Labelled photos from "DragonFruit_Training", an image-classification folder in Atharva2645/Agrisense-main. The possible labels are: grade A, grade B, grade C.

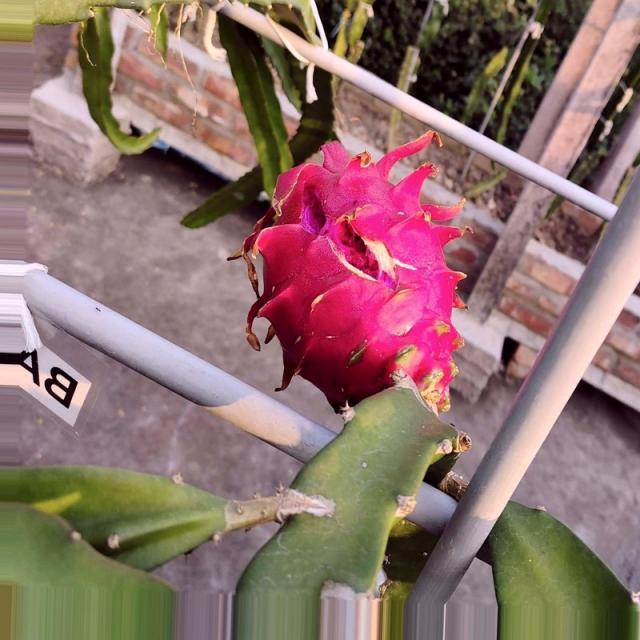
Label: grade A

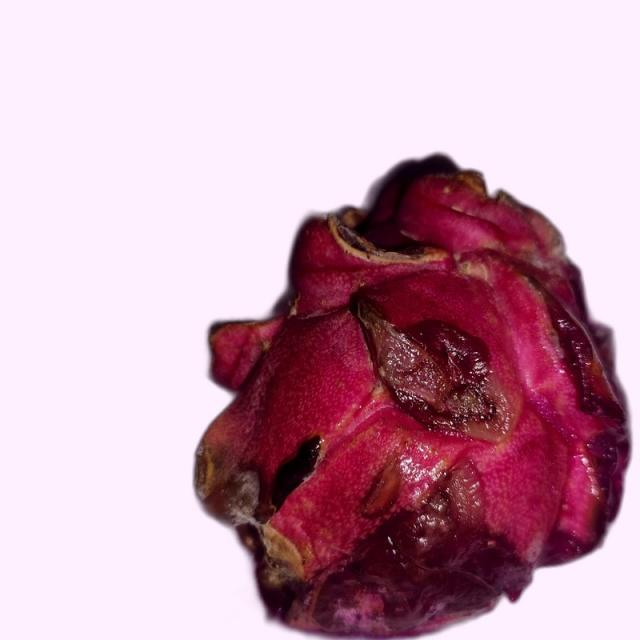
Label: grade B

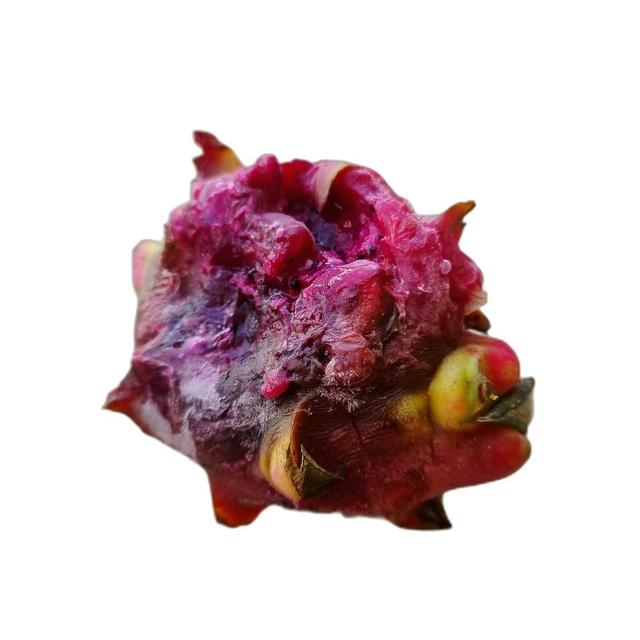
Label: grade C

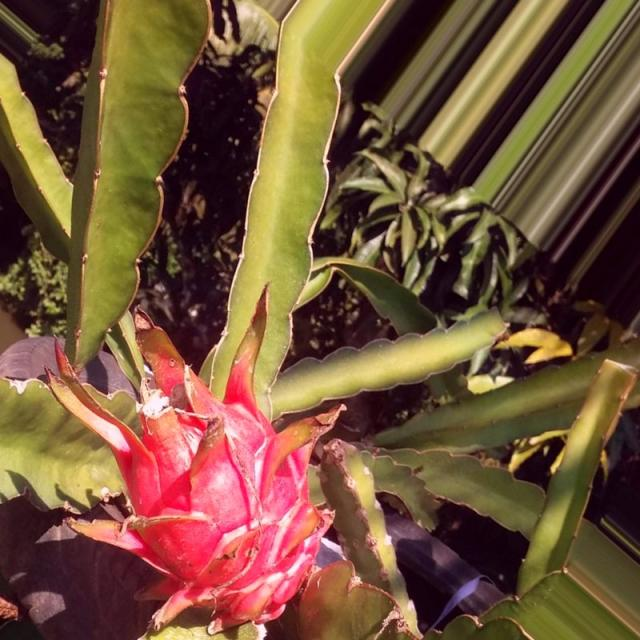
Label: grade A

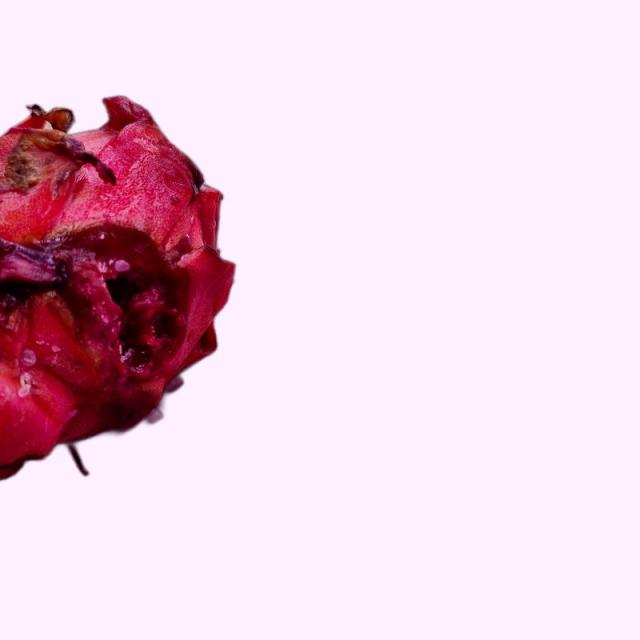
Label: grade B

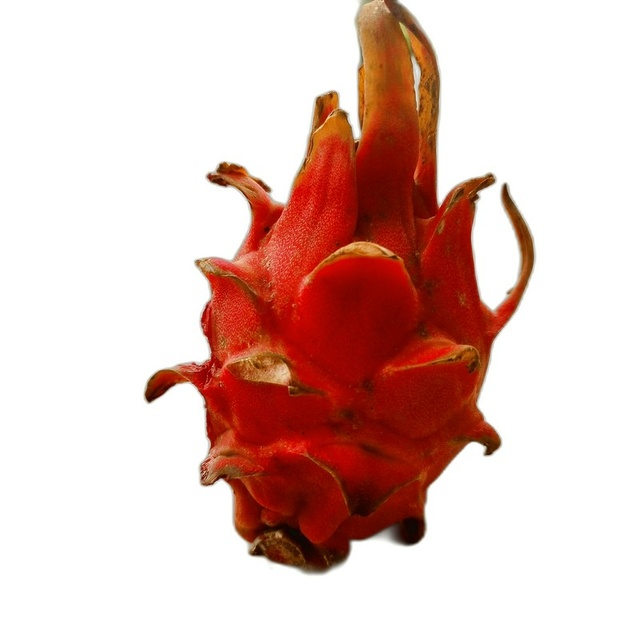
Label: grade C
